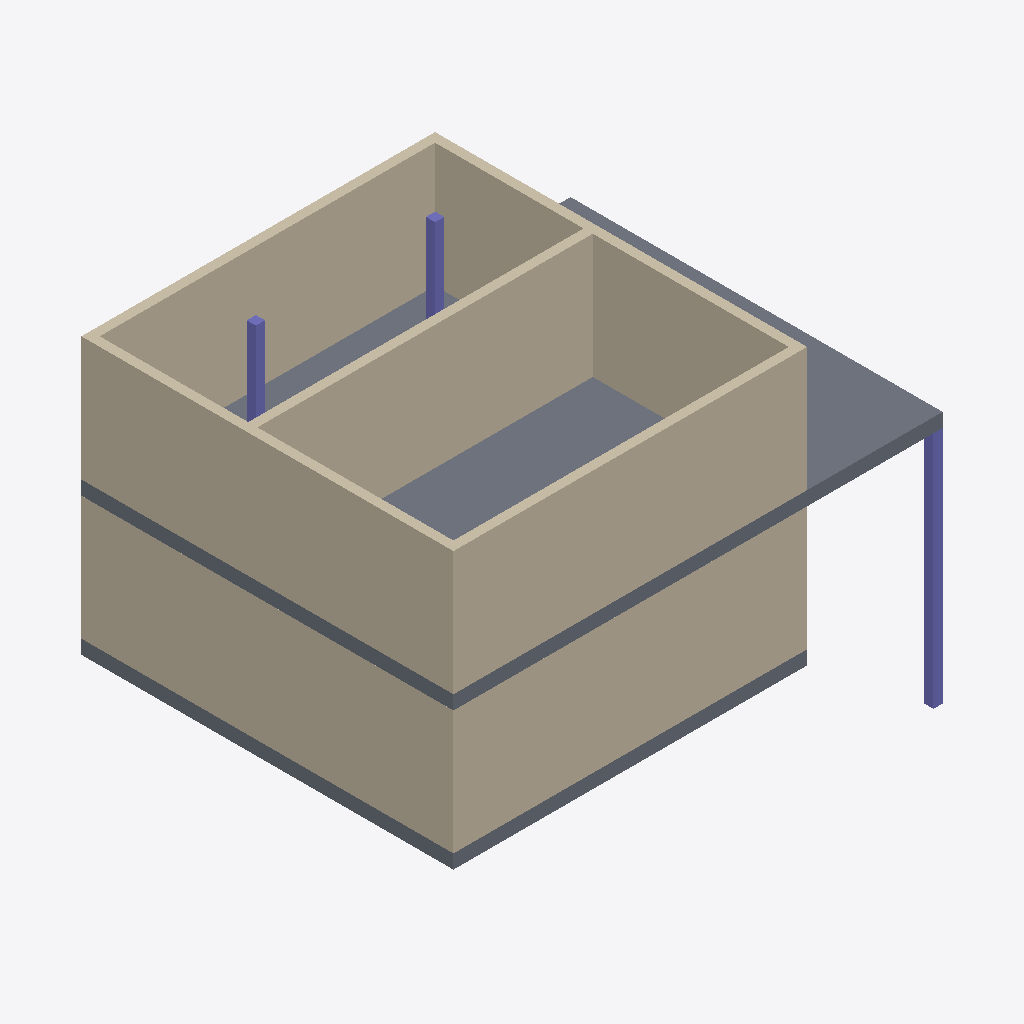
Isometric view of an IFC building model (IFC-SPF (STEP), schema IFC4X3, length unit millimetre), seen from the south-west, elements coloured by IFC class: 7 walls (beige), 3 columns (violet), 2 slabs (grey).
Extent 10.7 m × 8.1 m × 8.5 m (x, y, z). Storeys (2): L1 at 0.00 m; L2 at 3.00 m. Elements (18): 11 IfcWall, 5 IfcColumn, 2 IfcSlab.

HEADER;
FILE_DESCRIPTION(('ViewDefinition [CoordinationView]','RevitIdentifiers [ContentGUID: cbb0ae2e-6350-4225-8ca4-af668662c38d, VersionGUID: d82daf58-5e61-47ac-95cb-0ffa620e0a32, NumberOfSaves: 30]','CoordinateReference [CoordinateBase: Shared Coordinates]'),'2;1');
FILE_NAME('01_02_020.ifc','2026-01-07T17:09:49+01:00',(''),(''),'ODA SDAI 24.6','Autodesk Revit 24.3.30.11 (ENU) - IFC 24.3.30.11','');
FILE_SCHEMA(('IFC4X3'));
ENDSEC;
DATA;
#27=IFCPROJECT('3BiAukOr129OoahsPvdJnz',#18,'Project Number',$,$,'Project Name','Project Status',(#22),#763);
#42=IFCSITE('3BiAukOr129OoahsPvdJn$',#18,'Default',$,$,#41,$,$,.ELEMENT.,(42,21,31,401672),(-71,-3,-24,-345703),0.0,$,$);
#32=IFCBUILDING('3BiAukOr129OoahsPvdJny',#18,'Building Name',$,$,#30,$,'Building Name',.ELEMENT.,$,$,#31);
#35=IFCBUILDINGSTOREY('2JF4e6axWHqu3u0C1FZlmi',#18,'L1',$,'Level:8mm Head',#34,$,'L1',.ELEMENT.,0.0);
#39=IFCBUILDINGSTOREY('1ZGO8hrFCHqw0v0026FpFv',#18,'L2',$,'Level:8mm Head',#38,$,'L2',.ELEMENT.,3000.0);
#471=IFCWALL('0dc_dU7Cj6aRLiY5JtJ$gm',#18,'Basic Wall:Generic - 200mm:1604320',$,'Basic Wall:Generic - 200mm',#459,#470,'1604320',.NOTDEFINED.);
#206=IFCWALL('3Vyqk8cSj8TOuAk6zHUwAt',#18,'Basic Wall:Generic - 200mm:1602350',$,'Basic Wall:Generic - 200mm',#178,#205,'1602350',.NOTDEFINED.);
#494=IFCWALL('0dc_dU7Cj6aRLiY5JtJ$gn',#18,'Basic Wall:Generic - 200mm:1604321',$,'Basic Wall:Generic - 200mm',#482,#493,'1604321',.NOTDEFINED.);
#448=IFCSLAB('0dc_dU7Cj6aRLiY5JtJ$hK',#18,'Floor:Generic - 12":1604228',$,'Floor:Generic - 12"',#438,#447,'1604228',.FLOOR.);
#254=IFCWALL('3Vyqk8cSj8TOuAk6zHUwAc',#18,'Basic Wall:Generic - 200mm:1602367',$,'Basic Wall:Generic - 200mm',#230,#253,'1602367',.NOTDEFINED.);
#560=IFCWALL('0dc_dU7Cj6aRLiY5JtJ$mk',#18,'Basic Wall:Generic - 200mm:1604734',$,'Basic Wall:Generic - 200mm',#548,#559,'1604734',.NOTDEFINED.);
#538=IFCWALL('0dc_dU7Cj6aRLiY5JtJ$gq',#18,'Basic Wall:Generic - 200mm:1604324',$,'Basic Wall:Generic - 200mm',#526,#537,'1604324',.NOTDEFINED.);
#516=IFCWALL('0dc_dU7Cj6aRLiY5JtJ$gp',#18,'Basic Wall:Generic - 200mm:1604323',$,'Basic Wall:Generic - 200mm',#504,#515,'1604323',.NOTDEFINED.);
#416=IFCSLAB('0dc_dU7Cj6aRLiY5JtJ$bz',#18,'Floor:Generic - 12":1603885',$,'Floor:Generic - 12"',#403,#415,'1603885',.FLOOR.);
#393=IFCCOLUMN('0Ub9$WlTH44eNTzbw3KFF4',#18,'M_Concrete-Rectangular-Column:300 x 450mm:1603859',$,'M_Concrete-Rectangular-Column:300 x 450mm',#392,#390,'1603859',.COLUMN.);
#659=IFCCOLUMN('0dc_dU7Cj6aRLiY5JtJ$t0',#18,'M_Concrete-Rectangular-Column:300 x 450mm:1605008',$,'M_Concrete-Rectangular-Column:300 x 450mm',#658,#655,'1605008',.COLUMN.);
#631=IFCCOLUMN('0dc_dU7Cj6aRLiY5JtJ$qt',#18,'M_Concrete-Rectangular-Column:300 x 450mm:1604967',$,'M_Concrete-Rectangular-Column:300 x 450mm',#630,#627,'1604967',.COLUMN.);
ENDSEC;
